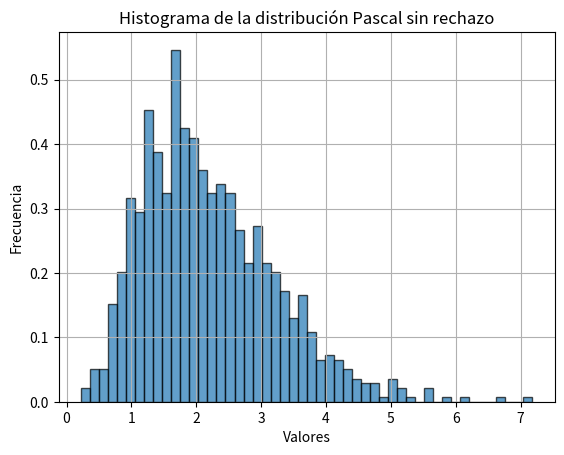
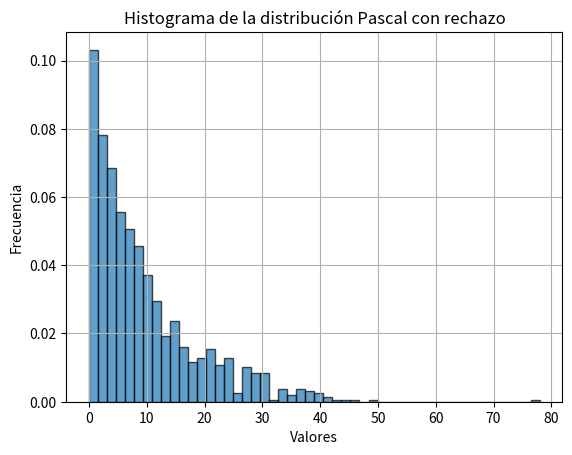
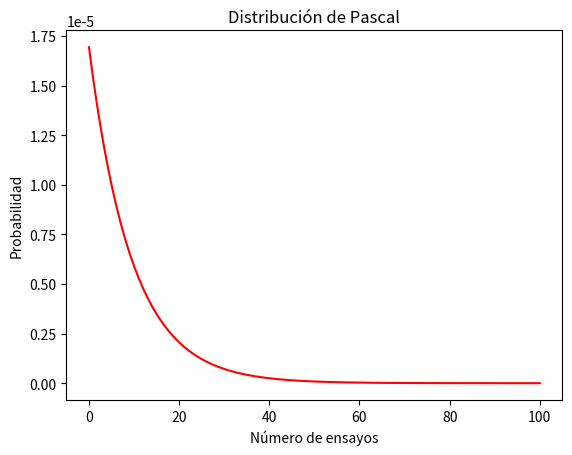

Generate these figures, in order, with matplotlib:
import random
import math
import matplotlib.pyplot as plt
import numpy as np
def pascal(K, Q):
    TR = 1.0
    QR = math.log(Q)
    for I in range(1, K + 1):
        R = random.random()
        TR = TR * R
    NX = math.log(TR) / QR
    X = NX
    return X

def pascalR(K, Q):#MetodoRechazo
    while True:
        # Generar un valor de la distribución exponencial negativa
        Y = -math.log(random.random()) / Q

        # Generar un número de éxitos según la distribución geométrica
        X = 0
        U = random.random()
        while U >= math.exp(-K * Q):
            U *= random.random()
            X += 1

        # Si el número de éxitos es igual a K, aceptar el valor generado
        if X == K:
            return Y

# Definir los parámetros de la distribución Pascal
K = 5  # Número de éxitos requeridos
Q = 0.1  # Probabilidad de éxito en cada ensayo

# Generar valores de la distribución Pascal utilizando el método de rechazo
num_valores = 1000  # Número de valores a generar
valores_pascal = [pascalR(K, Q) for _ in range(num_valores)]
valores_pascal2 = [pascal(K, Q) for _ in range(num_valores)]
plt.figure('SinMetodoRec')
plt.hist(valores_pascal2,density=True,bins=50,alpha=0.7,edgecolor='black')
plt.title('Histograma de la distribución Pascal sin rechazo')
plt.grid()
plt.ylabel('Frecuencia')
plt.xlabel('Valores')
plt.figure('ConMetodoRec')
plt.hist(valores_pascal,density=True,bins=50,alpha=0.7,edgecolor='black')
plt.title('Histograma de la distribución Pascal con rechazo')
plt.grid()
plt.ylabel('Frecuencia')
plt.xlabel('Valores')
plt.figure('GrafPAs')
# Valores x: número de ensayos hasta el k-ésimo éxito
x = np.arange(0, 101)  # Rango de valores para graficar

# Probabilidades correspondientes a cada valor x
probabilities = np.array([Q ** K * (1 - Q) ** (n - K) for n in x])

# Graficar la distribución de Pascal
plt.plot(x, probabilities, color='r')

# Configurar etiquetas y título del gráfico
plt.xlabel('Número de ensayos')
plt.ylabel('Probabilidad')
plt.title('Distribución de Pascal')
plt.show()



